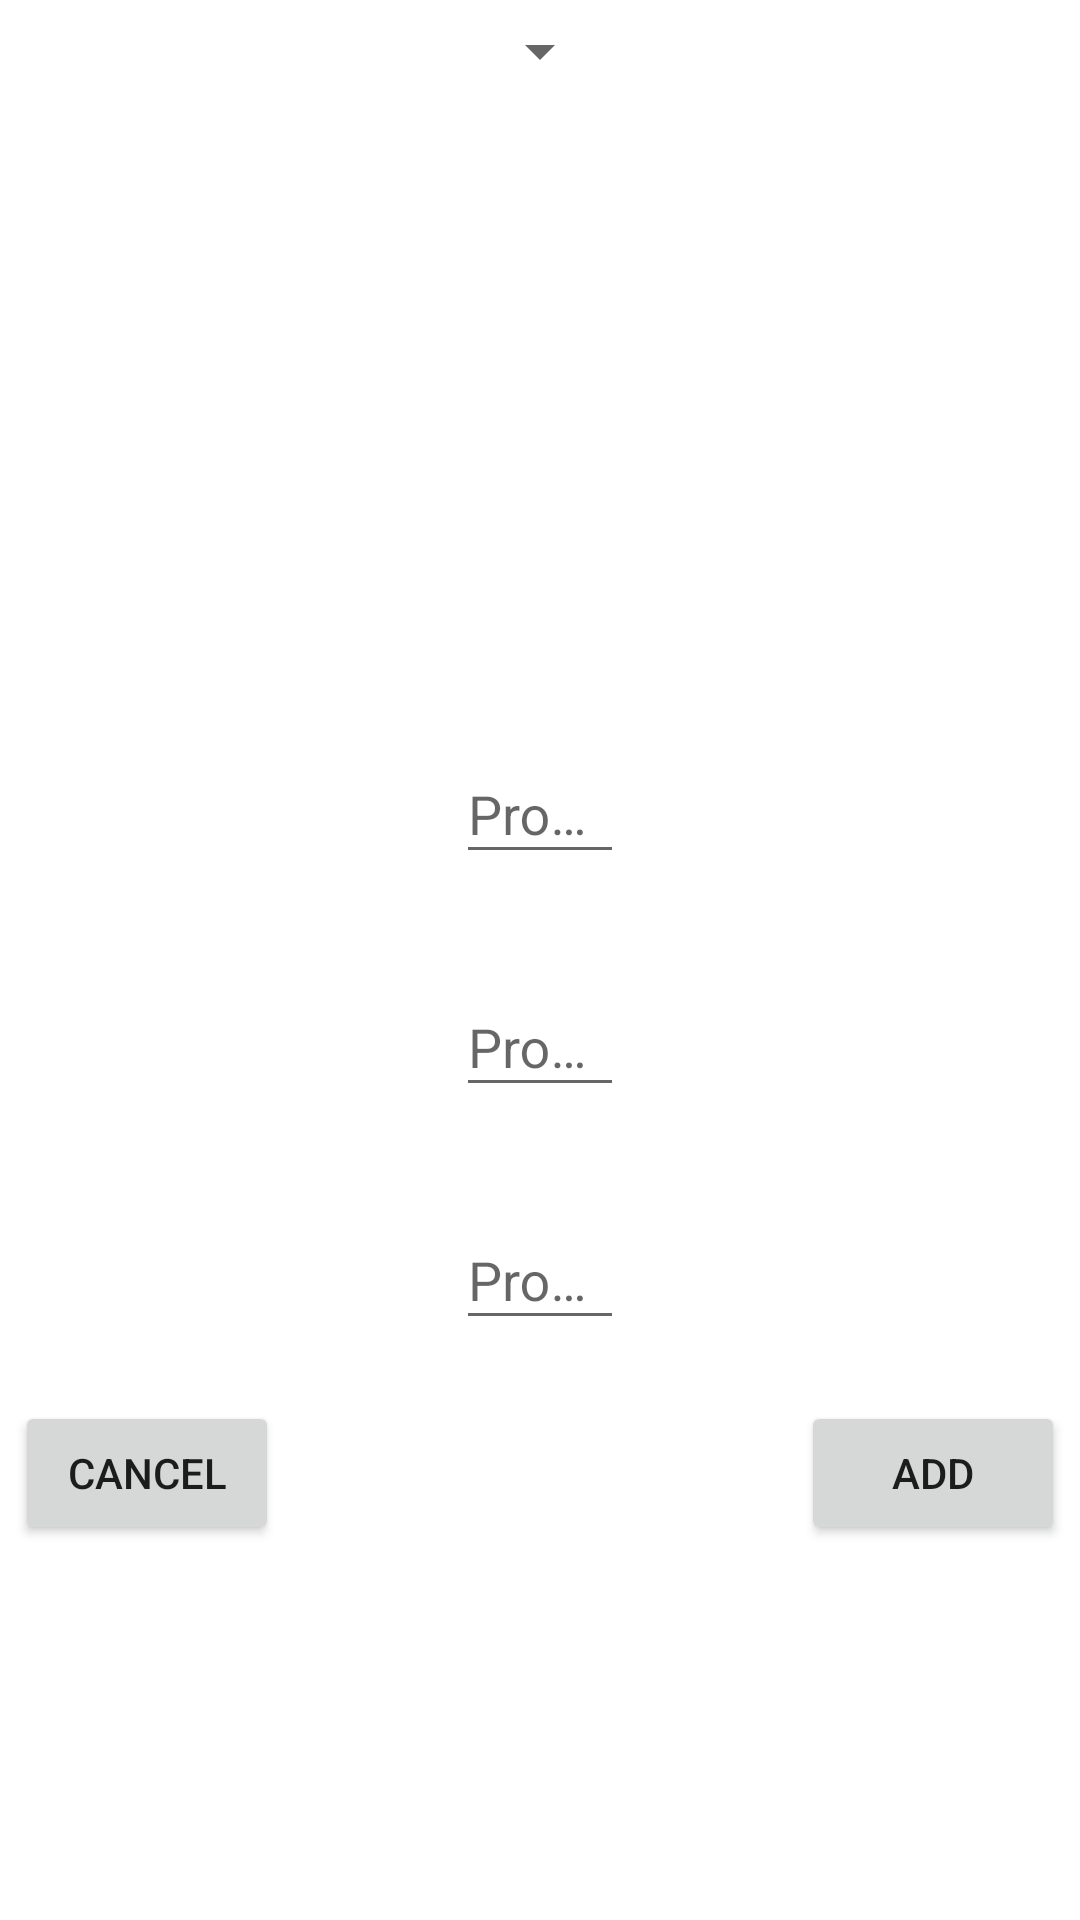

Here is an Android app screen rendered from its layout file. Give the layout XML and the strings, colors and styles it references.
<!-- AndroidManifest.xml: application theme Theme.Upay -->
<!-- res/layout/custom_dialog_add_product.xml -->
<?xml version="1.0" encoding="utf-8"?>
<androidx.constraintlayout.widget.ConstraintLayout xmlns:android="http://schemas.android.com/apk/res/android"
    xmlns:app="http://schemas.android.com/apk/res-auto"
    android:layout_width="match_parent"
    android:layout_height="match_parent"
    android:focusable="true"
    android:focusableInTouchMode="true"
    android:padding="5dp">

    <Spinner
        android:id="@+id/spinner_category"
        android:layout_width="wrap_content"
        android:layout_height="wrap_content"
        app:layout_constraintEnd_toEndOf="parent"
        app:layout_constraintStart_toStartOf="parent"
        app:layout_constraintTop_toTopOf="parent" />

    <ImageView
        android:id="@+id/main_product_img"
        android:layout_width="200dp"
        android:layout_height="200dp"
        android:layout_marginTop="5dp"
        android:src="@drawable/ic_baseline_image_24"
        app:layout_constraintEnd_toEndOf="parent"
        app:layout_constraintStart_toStartOf="parent"
        app:layout_constraintTop_toBottomOf="@id/spinner_category" />

    <com.google.android.material.textfield.TextInputLayout
        android:id="@+id/product_name_layout"
        style="@style/Widget.Design.TextInputLayout"
        android:layout_width="wrap_content"
        android:layout_height="wrap_content"
        android:layout_marginTop="5dp"
        app:errorEnabled="true"
        app:layout_constraintEnd_toEndOf="parent"
        app:layout_constraintStart_toStartOf="parent"
        app:layout_constraintTop_toBottomOf="@id/main_product_img">

        <com.google.android.material.textfield.TextInputEditText
            android:id="@+id/product_name"
            android:layout_width="wrap_content"
            android:layout_height="wrap_content"
            android:ems="10"
            android:hint="Product Name"
            android:inputType="text"
            android:textColorHint="@color/orange_color" />

    </com.google.android.material.textfield.TextInputLayout>

    <com.google.android.material.textfield.TextInputLayout
        android:id="@+id/product_desc_layout"
        style="@style/Widget.Design.TextInputLayout"
        android:layout_width="wrap_content"
        android:layout_height="wrap_content"
        android:layout_marginTop="5dp"
        app:errorEnabled="true"
        app:layout_constraintEnd_toEndOf="parent"
        app:layout_constraintStart_toStartOf="parent"
        app:layout_constraintTop_toBottomOf="@id/product_name_layout">

        <com.google.android.material.textfield.TextInputEditText
            android:id="@+id/product_desc"
            android:layout_width="wrap_content"
            android:layout_height="wrap_content"
            android:ems="10"
            android:hint="Product Description"
            android:inputType="textMultiLine"
            android:maxLines="3"
            android:overScrollMode="always"
            android:scrollbarStyle="insideInset"
            android:scrollbars="vertical"
            android:textColorHint="@color/orange_color" />

    </com.google.android.material.textfield.TextInputLayout>

    <com.google.android.material.textfield.TextInputLayout
        android:id="@+id/product_price_layout"
        style="@style/Widget.Design.TextInputLayout"
        android:layout_width="wrap_content"
        android:layout_height="wrap_content"
        android:layout_marginTop="5dp"
        app:errorEnabled="true"
        app:layout_constraintEnd_toEndOf="parent"
        app:layout_constraintStart_toStartOf="parent"
        app:layout_constraintTop_toBottomOf="@id/product_desc_layout">

        <com.google.android.material.textfield.TextInputEditText
            android:id="@+id/product_price"
            android:layout_width="wrap_content"
            android:layout_height="wrap_content"
            android:ems="10"
            android:hint="Product Price"
            android:inputType="number"
            android:textColorHint="@color/orange_color" />

    </com.google.android.material.textfield.TextInputLayout>

    <Button
        android:id="@+id/cancel_btn"
        android:layout_width="wrap_content"
        android:layout_height="wrap_content"
        android:text="Cancel"
        app:layout_constraintHorizontal_bias="0.5"
        app:layout_constraintStart_toStartOf="parent"
        app:layout_constraintTop_toBottomOf="@id/product_price_layout" />

    <Button
        android:id="@+id/add_btn"
        android:layout_width="wrap_content"
        android:layout_height="wrap_content"
        android:text="Add"
        app:layout_constraintEnd_toEndOf="parent"
        app:layout_constraintHorizontal_bias="0.5"
        app:layout_constraintTop_toBottomOf="@id/product_price_layout" />


</androidx.constraintlayout.widget.ConstraintLayout>
<!-- resources referenced by this layout -->
<resources>
  <color name="orange_color">#FF7000</color>
  <style name="Theme.Upay" parent="Theme.MaterialComponents.DayNight.NoActionBar">
          
          <item name="colorPrimary">@color/purple_500</item>
          <item name="colorPrimaryVariant">@color/purple_700</item>
          <item name="colorOnPrimary">@color/white</item>
          
          <item name="colorSecondary">@color/teal_200</item>
          <item name="colorSecondaryVariant">@color/teal_700</item>
          <item name="colorOnSecondary">@color/black</item>
          
          <item name="android:statusBarColor" tools:targetApi="l">?attr/colorPrimaryVariant</item>
          
          <item name="colorControlHighlight">@color/orange_color</item>
          <item name="colorControlActivated">@color/orange_color</item>
      </style>
  <color name="purple_500">#FF6200EE</color>
  <color name="purple_700">#FF3700B3</color>
  <color name="white">#FFFFFFFF</color>
  <color name="teal_200">#FF03DAC5</color>
  <color name="teal_700">#FF018786</color>
  <color name="black">#FF000000</color>
</resources>
